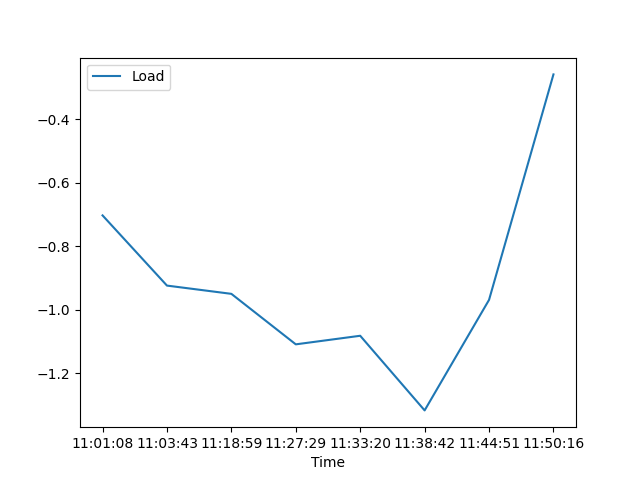

Values plotted in this chart, from the file beside it:
, Date, Time, Load
0, 21/06/21, 11:01:08, -0.703
1, 21/06/21, 11:03:43, -0.924
2, 21/06/21, 11:18:59, -0.95
3, 21/06/21, 11:27:29, -1.109
4, 21/06/21, 11:33:20, -1.082
5, 21/06/21, 11:38:42, -1.317
6, 21/06/21, 11:44:51, -0.969
7, 21/06/21, 11:50:16, -0.259
